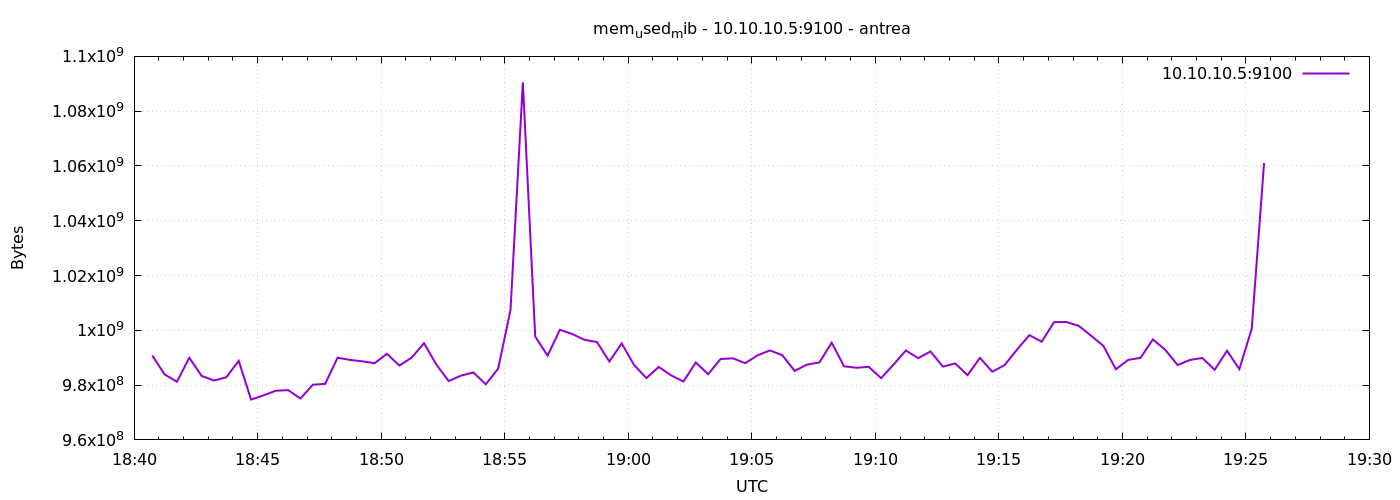

Values plotted in this chart, from the file beside it:
1777315244	990810112
1777315274	983912448
1777315304	981233664
1777315334	989978624
1777315364	983359488
1777315394	981659648
1777315424	982884352
1777315454	988852224
1777315484	974712832
1777315514	976273408
1777315544	977944576
1777315574	978165760
1777315604	975114240
1777315634	980148224
1777315664	980459520
1777315694	989995008
1777315724	989208576
1777315754	988684288
1777315784	987992064
1777315814	991449088
1777315844	987140096
1777315874	990040064
1777315904	995303424
1777315934	987471872
1777315964	981467136
1777315994	983465984
1777316024	984612864
1777316054	980295680
1777316084	985997312
1777316114	1007366144
1777316144	1090535424
1777316174	997720064
1777316204	990765056
1777316234	1000194048
1777316264	998633472
1777316294	996511744
1777316324	995725312
1777316354	988622848
1777316384	995241984
1777316414	987357184
1777316444	982577152
1777316474	986628096
1777316504	983564288
1777316534	981311488
1777316564	988266496
1777316594	983969792
1777316624	989523968
1777316654	989790208
1777316684	988000256
1777316714	990871552
1777316744	992661504
1777316774	990932992
1777316804	985174016
1777316834	987500544
1777316864	988270592
1777316894	995479552
1777316924	986857472
1777316954	986333184
1777316984	986673152
1777317014	982540288
1777317044	987459584
... 30 more rows
